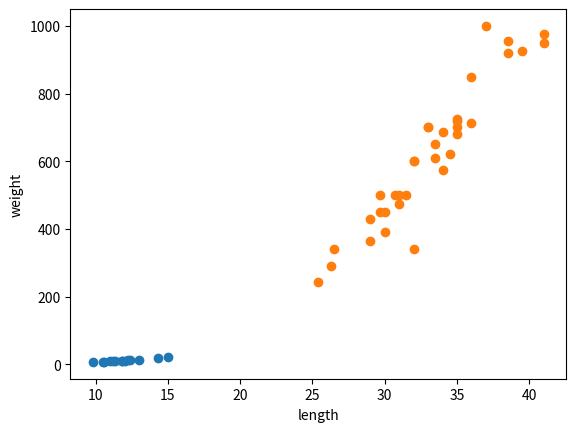

Write the Python code that produced this figure.
import numpy as np
import pandas as pd
import matplotlib.pyplot as plt


bream_length = [25.4, 26.3, 26.5, 29.0, 29.0, 29.7, 29.7, 30.0, 30.0, 30.7, 31.0, 31.0,
                31.5, 32.0, 32.0, 32.0, 33.0, 33.0, 33.5, 33.5, 34.0, 34.0, 34.5, 35.0,
                35.0, 35.0, 35.0, 36.0, 36.0, 37.0, 38.5, 38.5, 39.5, 41.0, 41.0]

bream_weight = [242.0, 290.0, 340.0, 363.0, 430.0, 450.0, 500.0, 390.0, 450.0, 500.0, 475.0, 500.0,
                500.0, 340.0, 600.0, 600.0, 700.0, 700.0, 610.0, 650.0, 575.0, 685.0, 620.0, 680.0,
                700.0, 725.0, 720.0, 714.0, 850.0, 1000.0, 920.0, 955.0, 925.0, 975.0, 950.0]

# 빙어
smelt_length = [9.8, 10.5, 10.6, 11.0, 11.2, 11.3,
                11.8, 11.8, 12.0, 12.2, 12.4, 13.0, 14.3, 15.0]

smelt_weight = [6.7, 7.5, 7.0, 9.7, 9.8, 8.7,
                10.0, 9.9, 9.8, 12.2, 13.4, 12.2, 19.7, 19.9]


plt.scatter(smelt_length, smelt_weight)
plt.scatter(bream_length, bream_weight)
plt.xlabel('length')
plt.ylabel('weight')
plt.show()
